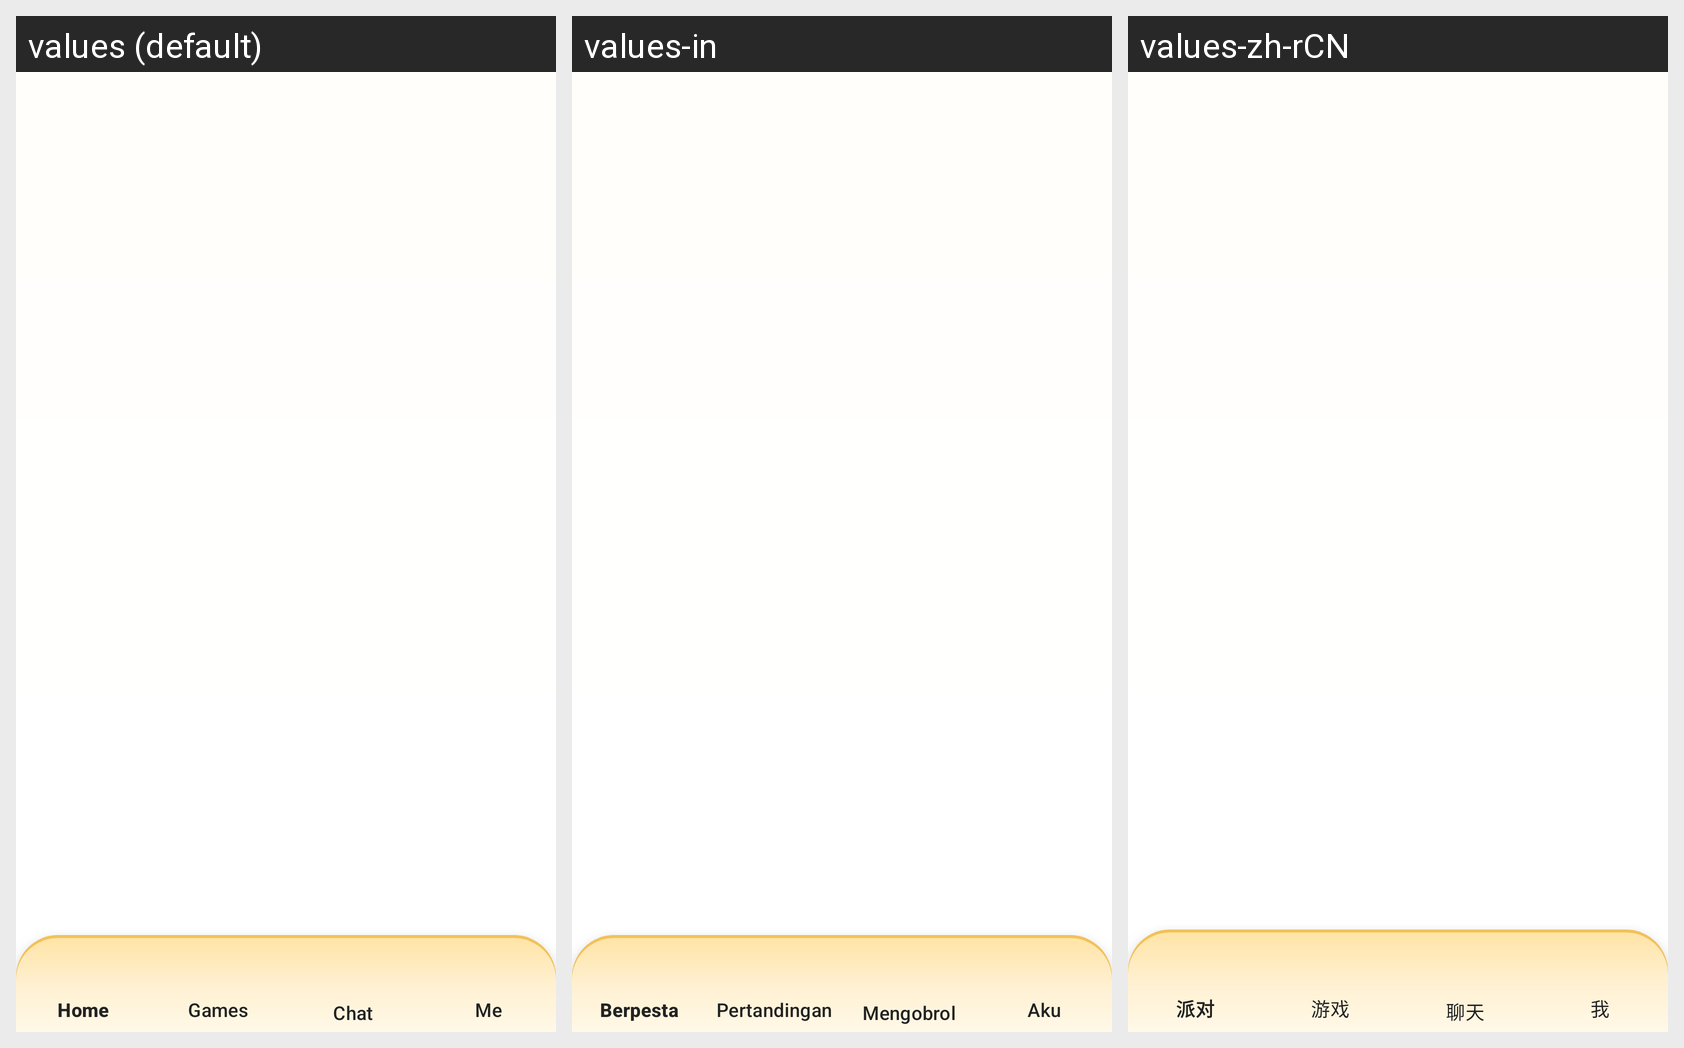

This grid shows one Android layout under several languages. Give, for every string resource on the screen, its name, the default text and each shown locale's text.
Android screen res/layout/activity_main.xml rendered under 3 locales, left to right: values (default), values-in, values-zh-rCN. Device: Nexus 5 (rendered at 1080×1920; each locale shown at half size, 540×960, under a caption strip naming it); theme Theme.AuraLive.
Other locales in the repository, not shown: values-ar, values-de, values-es, values-fr, values-hi, values-pt-rBR, values-ru, values-tr, values-ur.
Strings drawn on this screen, with the default value and each locale's value (text and hints the layout hard-codes, and strings that could not be matched under every locale, appear in the picture but are not listed):

tab_party
  values: Home
  values-in: Berpesta
  values-zh-rCN: 派对

nav_games
  values: Games
  values-in: Pertandingan
  values-zh-rCN: 游戏

nav_messages
  values: Chat
  values-in: Mengobrol
  values-zh-rCN: 聊天

nav_profile
  values: Me
  values-in: Aku
  values-zh-rCN: 我
